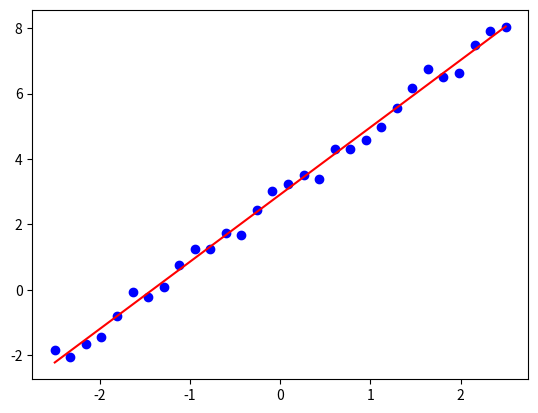
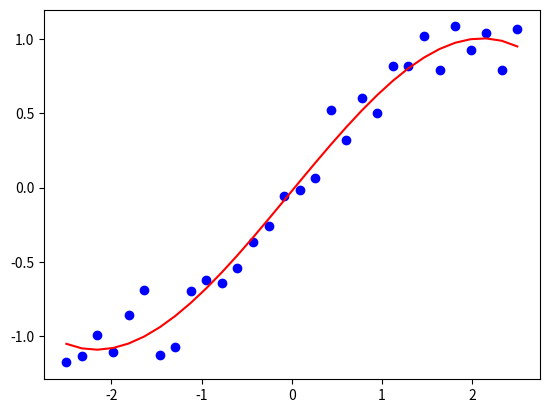
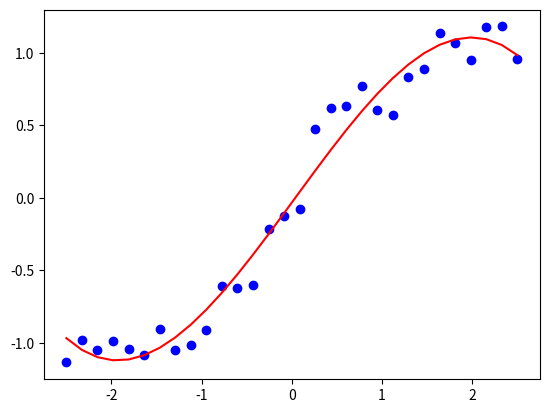
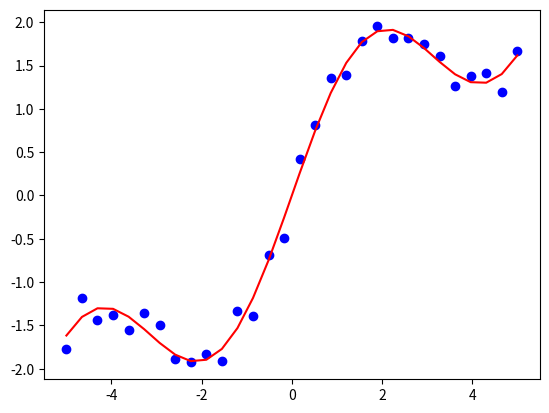

Write the Python code that produced these figures, in order.
import numpy as np
import matplotlib.pyplot as plt

n = 30
x = np.linspace(-2.5, 2.5, n)
noise = np.random.rand(n) - 0.5
y = 2.0 * x + 3.0 + noise

A = np.column_stack((np.ones(n), x))
AT = np.transpose(A)
b, m = np.linalg.solve(AT @ A, np.dot(AT, y))
print(m, b)

plt.figure()
plt.plot(x, y, 'bo')
plt.plot(x, m * x + b, 'r-')
plt.show()

import numpy as np
import matplotlib.pyplot as plt

n = 30
x = np.linspace(-2.5, 2.5, n)
noise = 0.5 * np.random.rand(n) - 0.25
y = np.tanh(x) + noise

A = np.column_stack((np.ones(n), x, x**2, x**3))
AT = np.transpose(A)
p = np.linalg.solve(AT @ A, np.dot(AT, y))
print(p)

plt.figure()
plt.plot(x, y, 'bo')
plt.plot(x, np.dot(A, p), 'r-')
plt.show()

import numpy as np
import matplotlib.pyplot as plt

n = 30
x = np.linspace(-2.5, 2.5, n)
noise = 0.5 * np.random.rand(n) - 0.25
y = np.tanh(x) + noise

degree = 3
p = np.polyfit(x, y, degree)
print(p)

plt.figure()
plt.plot(x, y, 'bo')
plt.plot(x, np.polyval(p, x), 'r-')
plt.show()

import numpy as np
import matplotlib.pyplot as plt

n = 30
x = np.linspace(-5.0, 5.0, n)
noise = 0.5 * np.random.rand(n) - 0.25
y = np.sin(x) + 0.5 * x + noise

A = np.column_stack((np.sin(x), x))
AT = np.transpose(A)
p = np.linalg.solve(AT @ A, np.dot(AT, y))
print(p)

plt.figure()
plt.plot(x, y, 'bo')
plt.plot(x, np.dot(A, p), 'r-')
plt.show()